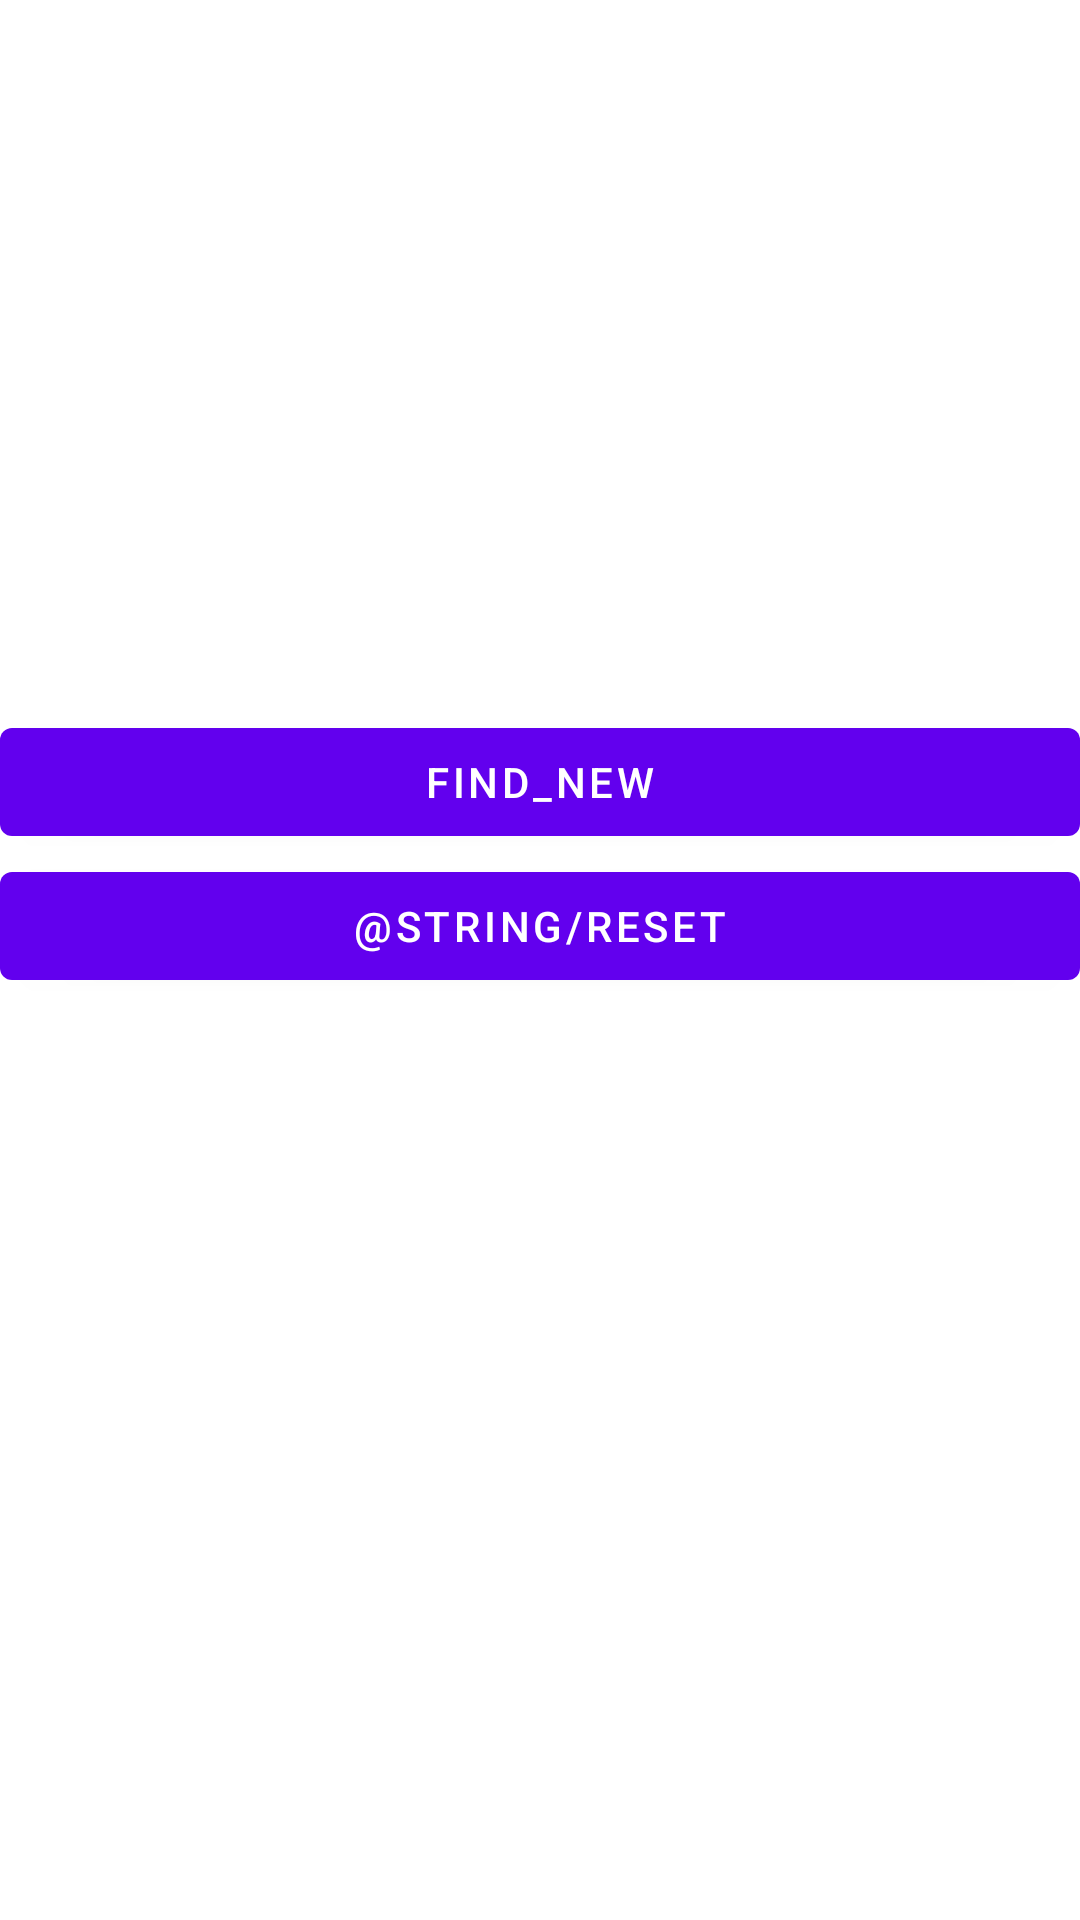

Layout XML and referenced resources for this Android screen:
<!-- AndroidManifest.xml: application theme Theme.BestArtists -->
<!-- res/layout/fragment_main_fragment.xml -->
<?xml version="1.0" encoding="utf-8"?>
<androidx.constraintlayout.widget.ConstraintLayout
        xmlns:android="http://schemas.android.com/apk/res/android"
        xmlns:app="http://schemas.android.com/apk/res-auto"
        xmlns:tools="http://schemas.android.com/tools"
        android:layout_width="match_parent"
        android:layout_height="match_parent"
        tools:context=".main_page.MainActivity">
    <androidx.recyclerview.widget.RecyclerView
            android:layout_width="match_parent"
            android:layout_height="0dp" android:id="@+id/recyclerView"
            app:layout_constraintBottom_toBottomOf="parent"
            app:layout_constraintEnd_toEndOf="parent"
            app:layout_constraintStart_toStartOf="parent" app:layout_constraintHorizontal_bias="1.0"
            app:layout_constraintTop_toBottomOf="@+id/resetButton"/>
    <Button
            android:text="@string/find_best"
            android:layout_width="0dp"
            android:layout_height="wrap_content" android:id="@+id/getNewButton"
            app:layout_constraintTop_toTopOf="parent" app:layout_constraintBottom_toBottomOf="parent"
            app:layout_constraintStart_toStartOf="parent" app:layout_constraintHorizontal_bias="1.0"
            app:layout_constraintEnd_toEndOf="@+id/recyclerView" app:layout_constraintVertical_bias="0.40"/>
    <Button
            android:text="@string/reset"
            android:layout_width="0dp"
            android:layout_height="wrap_content" android:id="@+id/resetButton"
            app:layout_constraintEnd_toEndOf="parent" app:layout_constraintStart_toStartOf="parent"
            app:layout_constraintTop_toBottomOf="@+id/getNewButton" app:layout_constraintBottom_toTopOf="@+id/recyclerView"/>
</androidx.constraintlayout.widget.ConstraintLayout>
<!-- resources referenced by this layout -->
<resources>
  <string name="find_best">Find_New</string>
  <style name="Theme.BestArtists" parent="Theme.MaterialComponents.DayNight.DarkActionBar">
          
          <item name="colorPrimary">@color/purple_500</item>
          <item name="colorPrimaryVariant">@color/purple_700</item>
          <item name="colorOnPrimary">@color/white</item>
          
          <item name="colorSecondary">@color/teal_200</item>
          <item name="colorSecondaryVariant">@color/teal_700</item>
          <item name="colorOnSecondary">@color/black</item>
          
          <item name="android:statusBarColor" tools:targetApi="l">?attr/colorPrimaryVariant</item>
          
      </style>
  <!-- not gathered from this repository: default colours our renderer supplied (Android Studio template values) -->
  <color name="purple_500">#FF6200EE</color>
  <color name="purple_700">#FF3700B3</color>
  <color name="teal_200">#FF03DAC5</color>
  <color name="teal_700">#FF018786</color>
  <color name="black">#FF000000</color>
  <color name="white">#FFFFFFFF</color>
</resources>
